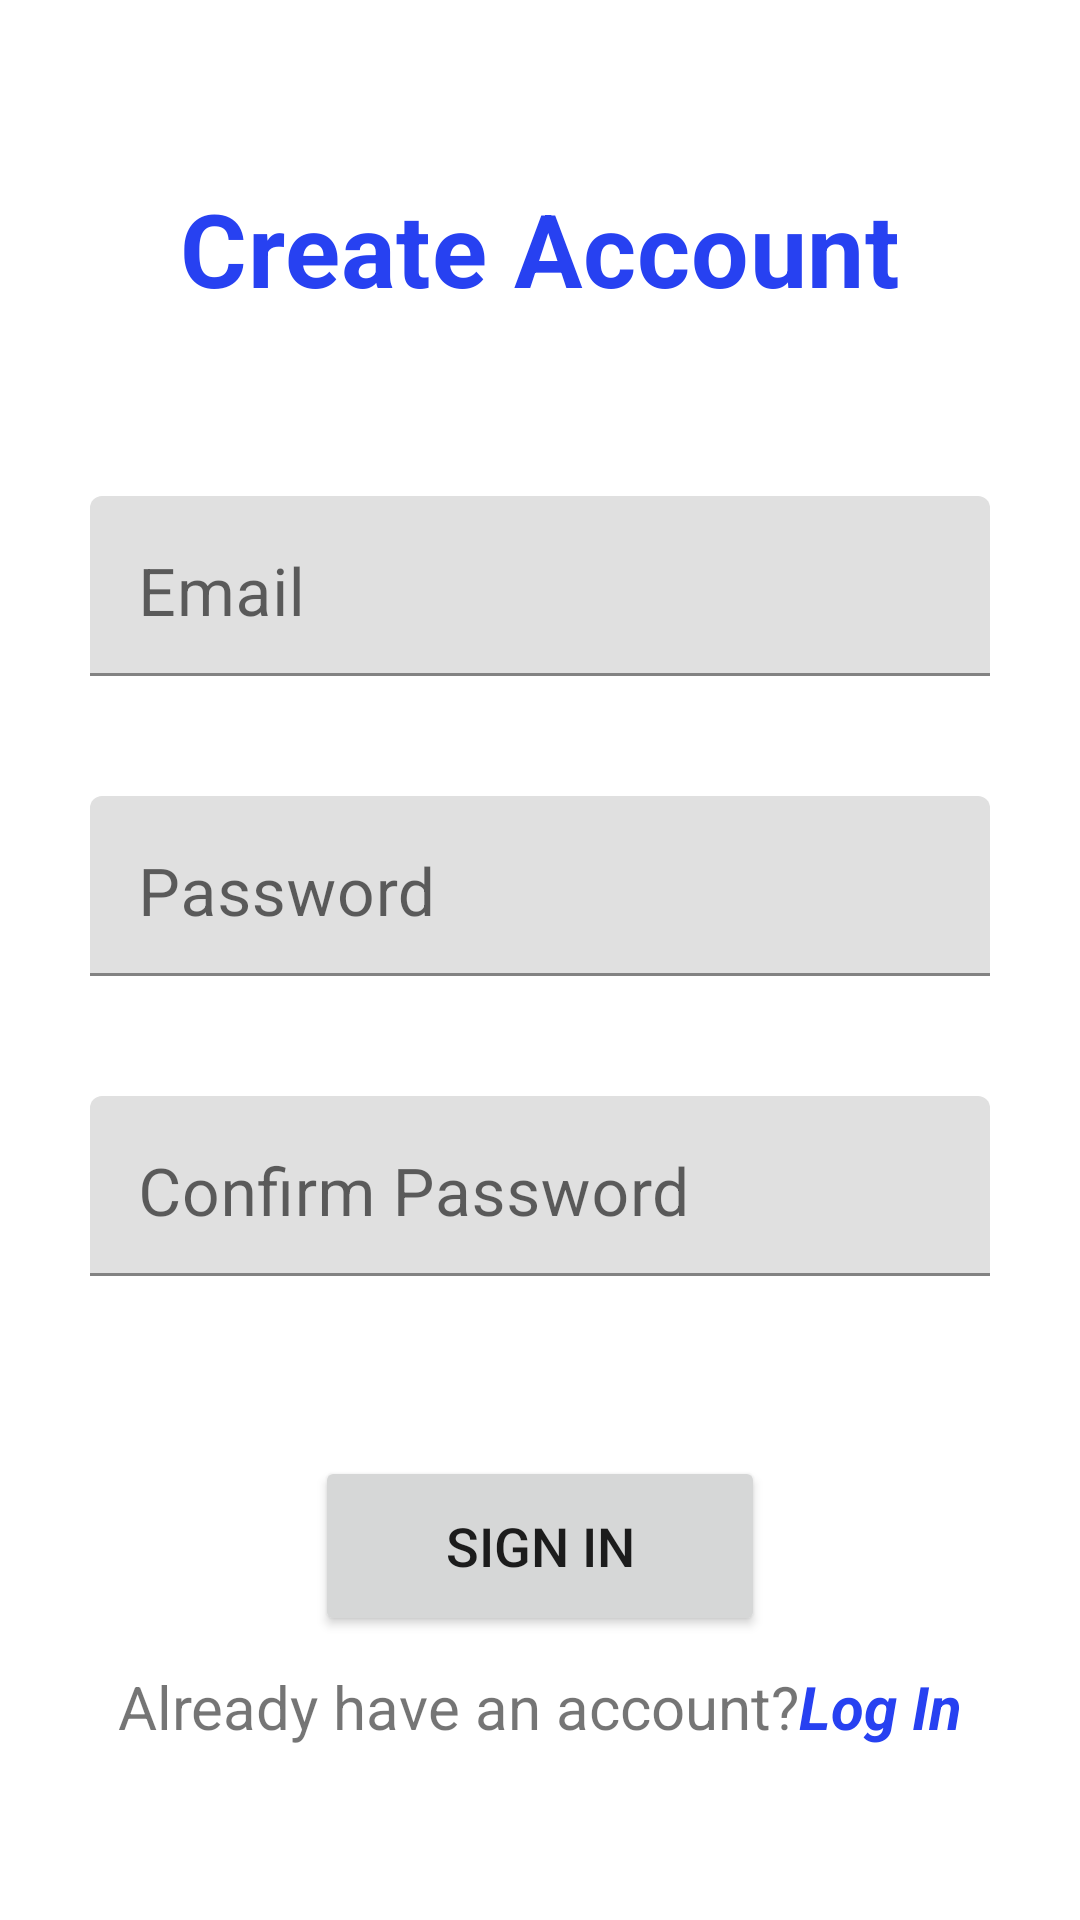

Android layout source for this screen:
<!-- AndroidManifest.xml: application theme Theme.ProductZone -->
<!-- res/layout/activity_create_account.xml -->
<?xml version="1.0" encoding="utf-8"?>
<androidx.constraintlayout.widget.ConstraintLayout xmlns:android="http://schemas.android.com/apk/res/android"
    xmlns:app="http://schemas.android.com/apk/res-auto"
    xmlns:tools="http://schemas.android.com/tools"
    android:layout_width="match_parent"
    android:layout_height="match_parent"
    tools:context=".views.CreateAccountActivity">

    <TextView
        android:id="@+id/create_account_text"
        style="@style/TextAppearance.MaterialComponents.Headline4"
        android:layout_width="wrap_content"
        android:layout_height="wrap_content"
        android:layout_marginTop="60dp"
        android:fontFamily="monospace"
        android:text="@string/create_account"
        android:textColor="@color/light_blue"
        android:textStyle="bold"
        app:layout_constraintLeft_toLeftOf="parent"
        app:layout_constraintRight_toRightOf="parent"
        app:layout_constraintTop_toTopOf="parent" />

    <com.google.android.material.textfield.TextInputLayout
        android:id="@+id/input_email_layout"
        android:layout_width="wrap_content"
        android:layout_height="wrap_content"
        app:layout_constraintLeft_toLeftOf="parent"
        app:layout_constraintRight_toRightOf="parent"
        app:layout_constraintTop_toBottomOf="@+id/create_account_text">


        <com.google.android.material.textfield.TextInputEditText
            android:id="@+id/input_email"
            android:layout_width="300dp"
            android:layout_height="60dp"
            android:layout_marginTop="60dp"
            android:gravity="bottom"
            android:hint="@string/email"
            android:inputType="textEmailAddress"
            android:textSize="22sp" />

    </com.google.android.material.textfield.TextInputLayout>

    <com.google.android.material.textfield.TextInputLayout
        android:id="@+id/input_password_layout"
        android:layout_width="wrap_content"
        android:layout_height="wrap_content"
        app:layout_constraintLeft_toLeftOf="parent"
        app:layout_constraintRight_toRightOf="parent"
        app:layout_constraintTop_toBottomOf="@+id/input_email_layout">

        <com.google.android.material.textfield.TextInputEditText
            android:id="@+id/input_password"
            android:layout_width="300dp"
            android:layout_height="60dp"
            android:layout_marginTop="40dp"
            android:gravity="bottom"
            android:hint="@string/password"
            android:inputType="textPassword"
            android:maxLength="8"
            android:maxLines="1"
            android:textSize="22sp" />


    </com.google.android.material.textfield.TextInputLayout>

    <com.google.android.material.textfield.TextInputLayout
        android:id="@+id/input_confirm_password_layout"
        android:layout_width="wrap_content"
        android:layout_height="wrap_content"
        app:layout_constraintLeft_toLeftOf="parent"
        app:layout_constraintRight_toRightOf="parent"
        app:layout_constraintTop_toBottomOf="@+id/input_password_layout">


        <com.google.android.material.textfield.TextInputEditText
            android:id="@+id/input_confirm_password"
            android:layout_width="300dp"
            android:layout_height="60dp"
            android:layout_marginTop="40dp"
            android:gravity="bottom"
            android:hint="@string/confirm_password"
            android:inputType="textPassword"
            android:maxLength="8"
            android:maxLines="1"
            android:textSize="22sp" />

    </com.google.android.material.textfield.TextInputLayout>

    <Button
        android:id="@+id/sign_in_btn"
        android:layout_width="150dp"
        android:layout_height="60dp"
        android:layout_marginTop="60dp"
        android:text="@string/sign_in"
        android:textSize="18sp"
        app:layout_constraintLeft_toLeftOf="parent"
        app:layout_constraintRight_toRightOf="parent"
        app:layout_constraintTop_toBottomOf="@id/input_confirm_password_layout" />

    <LinearLayout
        android:layout_width="0dp"
        android:layout_height="30dp"
        android:layout_marginTop="10dp"
        android:gravity="center_horizontal"
        app:layout_constraintLeft_toLeftOf="parent"
        app:layout_constraintRight_toRightOf="parent"
        app:layout_constraintTop_toBottomOf="@id/sign_in_btn">

        <TextView
            android:layout_width="wrap_content"
            android:layout_height="match_parent"
            android:text="@string/question"
            android:textSize="20sp" />

        <TextView
            android:id="@+id/log_in_text"
            android:layout_width="wrap_content"
            android:layout_height="match_parent"
            android:text="@string/log_in"
            android:textColor="@color/light_blue"
            android:textSize="20sp"
            android:textStyle="bold|italic" />

    </LinearLayout>


</androidx.constraintlayout.widget.ConstraintLayout>
<!-- resources referenced by this layout -->
<resources>
  <color name="light_blue">#FF2741F1</color>
  <string name="confirm_password">Confirm Password</string>
  <string name="create_account">Create Account</string>
  <string name="email">Email</string>
  <string name="log_in">Log In</string>
  <string name="password">Password</string>
  <string name="question">Already have an account?</string>
  <string name="sign_in">Sign In</string>
  <style name="Theme.ProductZone" parent="Theme.MaterialComponents.DayNight.DarkActionBar">
          
          <item name="colorPrimary">@color/blue</item>
          <item name="colorPrimaryVariant">@color/blue_teal</item>
          <item name="colorOnPrimary">@color/white</item>
          
          <item name="colorSecondary">@color/light_yellow</item>
          <item name="colorSecondaryVariant">@color/greenish_yellow</item>
          <item name="colorOnSecondary">@color/black</item>
          
          <item name="android:statusBarColor" tools:targetApi="l">?attr/colorPrimaryVariant</item>
          
      </style>
  <color name="blue">#0C1657</color>
  <color name="blue_teal">#FF00359C</color>
  <color name="white">#FFFFFFFF</color>
  <color name="light_yellow">#FFF4FF81</color>
  <color name="greenish_yellow">#FF859105</color>
  <color name="black">#FF000000</color>
</resources>
